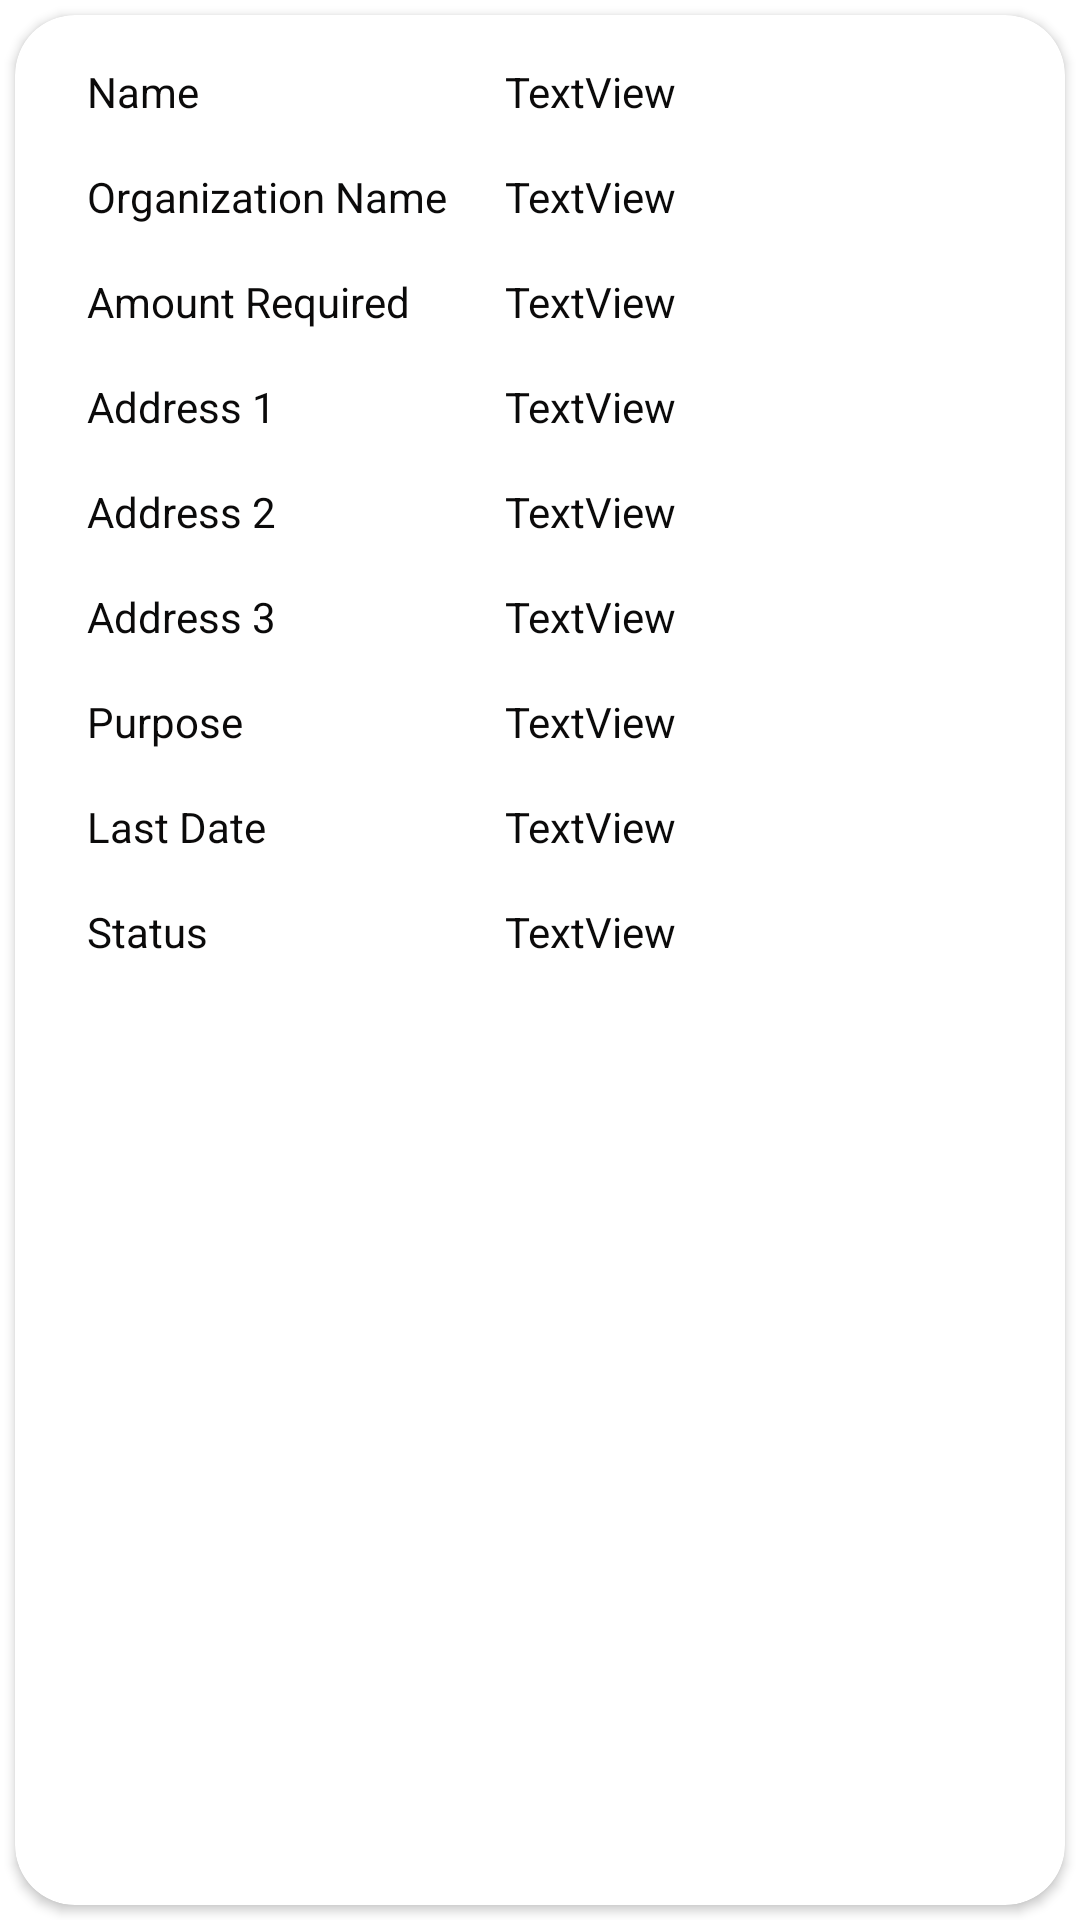

Layout XML and referenced resources for this Android screen:
<!-- AndroidManifest.xml: application theme Theme.Crowdfunding -->
<!-- res/layout/custom_view_fund_requirements.xml -->
<?xml version="1.0" encoding="utf-8"?>
<LinearLayout xmlns:android="http://schemas.android.com/apk/res/android"
    xmlns:app="http://schemas.android.com/apk/res-auto"
    xmlns:tools="http://schemas.android.com/tools"
    android:layout_width="match_parent"
    android:layout_height="match_parent">

    <androidx.cardview.widget.CardView
        android:layout_width="match_parent"
        app:cardCornerRadius="20dp"
        android:layout_margin="5dp"
        android:layout_height="match_parent" >

        <androidx.constraintlayout.widget.ConstraintLayout
            android:layout_width="match_parent"
            android:layout_height="341dp">

            <TextView
                android:id="@+id/textView22"
                android:layout_width="wrap_content"
                android:layout_height="19dp"
                android:layout_marginTop="16dp"
                android:text="Organization Name"
                android:textColor="#0B0A0A"
                app:layout_constraintStart_toStartOf="@+id/textView39"
                app:layout_constraintTop_toBottomOf="@+id/textView39" />

            <TextView
                android:id="@+id/textView24"
                android:layout_width="0dp"
                android:layout_height="24dp"
                android:layout_marginEnd="32dp"
                android:text="TextView"
                android:textColor="#0B0A0A"
                app:layout_constraintEnd_toEndOf="parent"
                app:layout_constraintStart_toStartOf="@+id/textView40"
                app:layout_constraintTop_toTopOf="@+id/textView22" />

            <TextView
                android:id="@+id/textView25"
                android:layout_width="wrap_content"
                android:layout_height="wrap_content"
                android:layout_marginTop="16dp"
                android:text="Amount Required"
                android:textColor="#0B0A0A"
                app:layout_constraintStart_toStartOf="@+id/textView22"
                app:layout_constraintTop_toBottomOf="@+id/textView22" />

            <TextView
                android:id="@+id/textView26"
                android:layout_width="0dp"
                android:layout_height="wrap_content"
                android:layout_marginEnd="32dp"
                android:text="TextView"
                android:textColor="#0B0A0A"
                app:layout_constraintEnd_toEndOf="parent"
                app:layout_constraintStart_toStartOf="@+id/textView24"
                app:layout_constraintTop_toTopOf="@+id/textView25" />

            <TextView
                android:id="@+id/textView27"
                android:layout_width="wrap_content"
                android:layout_height="wrap_content"
                android:layout_marginTop="16dp"
                android:text="Address 1"
                android:textColor="#0B0A0A"
                app:layout_constraintStart_toStartOf="@+id/textView25"
                app:layout_constraintTop_toBottomOf="@+id/textView25" />

            <TextView
                android:id="@+id/textView28"
                android:layout_width="0dp"
                android:layout_height="wrap_content"
                android:layout_marginEnd="32dp"
                android:text="TextView"
                android:textColor="#0B0A0A"
                app:layout_constraintEnd_toEndOf="parent"
                app:layout_constraintStart_toStartOf="@+id/textView26"
                app:layout_constraintTop_toTopOf="@+id/textView27" />

            <TextView
                android:id="@+id/textView29"
                android:layout_width="wrap_content"
                android:layout_height="wrap_content"
                android:layout_marginTop="16dp"
                android:text="Address 2"
                android:textColor="#0B0A0A"
                app:layout_constraintStart_toStartOf="@+id/textView27"
                app:layout_constraintTop_toBottomOf="@+id/textView27" />

            <TextView
                android:id="@+id/textView30"
                android:layout_width="0dp"
                android:layout_height="wrap_content"
                android:layout_marginEnd="32dp"
                android:text="TextView"
                android:textColor="#0B0A0A"
                app:layout_constraintEnd_toEndOf="parent"
                app:layout_constraintHorizontal_bias="0.427"
                app:layout_constraintStart_toStartOf="@+id/textView28"
                app:layout_constraintTop_toTopOf="@+id/textView29" />

            <TextView
                android:id="@+id/textView31"
                android:layout_width="wrap_content"
                android:layout_height="wrap_content"
                android:layout_marginTop="16dp"
                android:layout_marginEnd="74dp"
                android:text="Address 3"
                android:textColor="#0B0A0A"
                app:layout_constraintEnd_toStartOf="@+id/textView32"
                app:layout_constraintHorizontal_bias="0.0"
                app:layout_constraintStart_toStartOf="@+id/textView29"
                app:layout_constraintTop_toBottomOf="@+id/textView29" />

            <TextView
                android:id="@+id/textView32"
                android:layout_width="0dp"
                android:layout_height="wrap_content"
                android:layout_marginEnd="32dp"
                android:text="TextView"
                android:textColor="#0B0A0A"
                app:layout_constraintEnd_toEndOf="parent"
                app:layout_constraintStart_toStartOf="@+id/textView30"
                app:layout_constraintTop_toTopOf="@+id/textView31" />

            <TextView
                android:id="@+id/textView33"
                android:layout_width="wrap_content"
                android:layout_height="wrap_content"
                android:layout_marginTop="16dp"
                android:text="Purpose"
                android:textColor="#0B0A0A"
                app:layout_constraintStart_toStartOf="@+id/textView31"
                app:layout_constraintTop_toBottomOf="@+id/textView31" />

            <TextView
                android:id="@+id/textView34"
                android:layout_width="0dp"
                android:layout_height="wrap_content"
                android:layout_marginEnd="32dp"
                android:text="TextView"
                android:textColor="#0B0A0A"
                app:layout_constraintEnd_toEndOf="parent"
                app:layout_constraintStart_toStartOf="@+id/textView32"
                app:layout_constraintTop_toTopOf="@+id/textView33" />

            <TextView
                android:id="@+id/textView35"
                android:layout_width="wrap_content"
                android:layout_height="wrap_content"
                android:layout_marginTop="16dp"
                android:text="Last Date"
                android:textColor="#0B0A0A"
                app:layout_constraintStart_toStartOf="@+id/textView33"
                app:layout_constraintTop_toBottomOf="@+id/textView33" />

            <TextView
                android:id="@+id/textView36"
                android:layout_width="0dp"
                android:layout_height="wrap_content"
                android:layout_marginEnd="32dp"
                android:text="TextView"
                android:textColor="#0B0A0A"
                app:layout_constraintEnd_toEndOf="parent"
                app:layout_constraintStart_toStartOf="@+id/textView34"
                app:layout_constraintTop_toTopOf="@+id/textView35" />

            <TextView
                android:id="@+id/textView37"
                android:layout_width="wrap_content"
                android:layout_height="wrap_content"
                android:layout_marginTop="16dp"
                android:text="Status"
                android:textColor="#0B0A0A"
                app:layout_constraintStart_toStartOf="@+id/textView35"
                app:layout_constraintTop_toBottomOf="@+id/textView35" />

            <TextView
                android:id="@+id/textView38"
                android:layout_width="0dp"
                android:layout_height="wrap_content"
                android:layout_marginEnd="32dp"
                android:text="TextView"
                android:textColor="#0B0A0A"
                app:layout_constraintEnd_toEndOf="parent"
                app:layout_constraintStart_toStartOf="@+id/textView36"
                app:layout_constraintTop_toTopOf="@+id/textView37" />

            <TextView
                android:id="@+id/textView39"
                android:layout_width="wrap_content"
                android:layout_height="wrap_content"
                android:layout_marginStart="24dp"
                android:layout_marginTop="16dp"
                android:text="Name"
                android:textColor="#0B0A0A"
                app:layout_constraintStart_toStartOf="parent"
                app:layout_constraintTop_toTopOf="parent" />

            <TextView
                android:id="@+id/textView40"
                android:layout_width="0dp"
                android:layout_height="20dp"
                android:layout_marginStart="102dp"
                android:layout_marginEnd="32dp"
                android:text="TextView"
                android:textColor="#0B0A0A"
                app:layout_constraintEnd_toEndOf="parent"
                app:layout_constraintStart_toEndOf="@+id/textView39"
                app:layout_constraintTop_toTopOf="@+id/textView39" />

            <androidx.cardview.widget.CardView
                android:layout_width="match_parent"
                android:layout_height="wrap_content" />

        </androidx.constraintlayout.widget.ConstraintLayout>
    </androidx.cardview.widget.CardView>

</LinearLayout>
<!-- resources referenced by this layout -->
<resources>
  <style name="Theme.Crowdfunding" parent="Theme.MaterialComponents.DayNight.DarkActionBar">
          
          <item name="colorPrimary">@color/purple_500</item>
          <item name="colorPrimaryVariant">@color/purple_700</item>
          <item name="colorOnPrimary">@color/white</item>
          
          <item name="colorSecondary">@color/teal_200</item>
          <item name="colorSecondaryVariant">@color/teal_700</item>
          <item name="colorOnSecondary">@color/black</item>
          
          <item name="android:statusBarColor">?attr/colorPrimaryVariant</item>
          
      </style>
  <color name="purple_500">#FF6200EE</color>
  <color name="purple_700">#FF3700B3</color>
  <color name="white">#FFFFFFFF</color>
  <color name="teal_200">#FF03DAC5</color>
  <color name="teal_700">#FF018786</color>
  <color name="black">#FF000000</color>
</resources>
